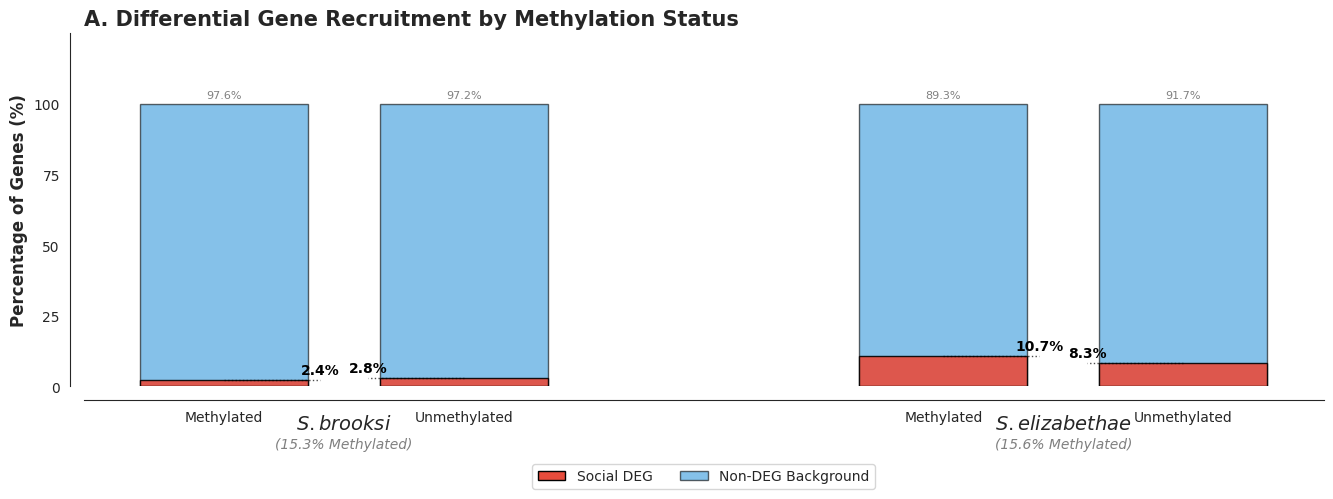

The script that saved this image: (Note: this script raises an exception after producing the figure.)
#!/usr/bin/env python3
"""
Figure 4 - Precision Version
Exact statistics with dotted line annotations
"""

import pandas as pd
import matplotlib.pyplot as plt
import numpy as np
import seaborn as sns

# --- CONFIGURATION ---
sns.set_style("white") 
plt.rcParams['font.size'] = 10
plt.rcParams['figure.dpi'] = 300
DEG_COLOR = '#e74c3c'  # Social DEG
BG_COLOR = '#3498db'   # Background Blue

def create_publication_figure():
    fig = plt.figure(figsize=(16, 11))
    gs = fig.add_gridspec(2, 2, hspace=0.4, wspace=0.3)
    ax1 = fig.add_subplot(gs[0, :])

    # 1. Exact Statistics from your previous successful run
    # Brooksi: 20/842 (2.4%), 133/4673 (2.8%)
    # Elizabethae: 84/783 (10.7%), 349/4229 (8.3%)
    
    species_list = [
        ('S. brooksi', [20, 822], [133, 4540]), 
        ('S. elizabethae', [84, 699], [349, 3880])
    ]

    for idx, (name, meth_counts, unmeth_counts) in enumerate(species_list):
        # Calculate Proportions
        m_total = sum(meth_counts)
        u_total = sum(unmeth_counts)
        m_deg_p = (meth_counts[0] / m_total) * 100
        u_deg_p = (unmeth_counts[0] / u_total) * 100
        
        off = idx * 3
        x_pos = [off, off + 1]
        heights = [m_deg_p, u_deg_p]
        
        # Plot Bars (Bottom Red, Top Blue)
        # We plot the full 100% background first, then overlay the DEG
        ax1.bar(x_pos, [100, 100], color=BG_COLOR, alpha=0.6, edgecolor='black', width=0.7)
        ax1.bar(x_pos, heights, color=DEG_COLOR, alpha=0.9, edgecolor='black', width=0.7)

        # 2. ADD PRECISION ANNOTATIONS (The Dotted Line + Out-of-the-way Text)
        for i, h in enumerate(heights):
            x = x_pos[i]
            # Thin dotted line extending from the bar toward the species center
            line_dir = 0.4 if i == 0 else -0.4
            ax1.plot([x, x + line_dir], [h, h], color='black', linestyle=':', linewidth=1, alpha=0.7)
            
            # Text placement: On the end of the dotted line, slightly above
            ax1.text(x + line_dir, h + 1, f'{h:.1f}%', ha='center', va='bottom', 
                     fontsize=10, fontweight='bold', color='black')
            
            # Non-DEG label (at the top 100% mark)
            ax1.text(x, 102, f'{(100-h):.1f}%', ha='center', fontsize=8, color='gray')

        # 3. Labeling and Stats
        ax1.text(off + 0.5, -15, rf"$\mathit{{{name}}}$", ha='center', fontsize=14, fontweight='bold')
        meth_rate = (m_total / (m_total + u_total)) * 100
        ax1.text(off + 0.5, -22, f"({meth_rate:.1f}% Methylated)", ha='center', fontsize=10, color='gray', style='italic')

    # Formatting Panel A
    ax1.set_ylim(0, 125)
    ax1.set_yticks([0, 25, 50, 75, 100])
    ax1.set_xticks([0, 1, 3, 4])
    ax1.set_xticklabels(['Methylated', 'Unmethylated', 'Methylated', 'Unmethylated'], fontweight='bold')
    ax1.set_ylabel('Percentage of Genes (%)', fontweight='bold', fontsize=12)
    ax1.set_title('A. Differential Gene Recruitment by Methylation Status', loc='left', fontsize=15, fontweight='bold')
    
    # Legend
    from matplotlib.patches import Patch
    legend_elements = [Patch(facecolor=DEG_COLOR, edgecolor='black', label='Social DEG'),
                       Patch(facecolor=BG_COLOR, alpha=0.6, edgecolor='black', label='Non-DEG Background')]
    ax1.legend(handles=legend_elements, loc='upper center', bbox_to_anchor=(0.5, -0.2), ncol=2)

    sns.despine(ax=ax1, offset=10)
    plt.savefig('Results/05_ortholog_analysis/figure4_combined_summary.png', bbox_inches='tight', dpi=300)
    print("✓ Precision Figure 4 saved.")

if __name__ == "__main__":
    create_publication_figure()
